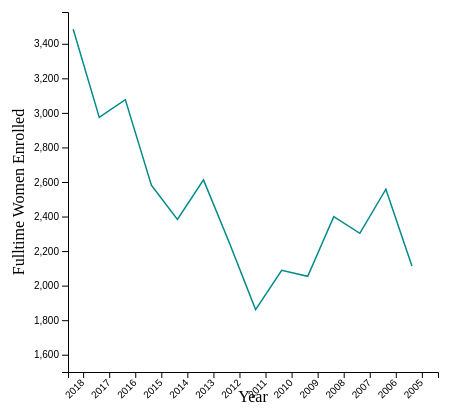
D3 v4 page, settled after 360 driven frames (6 s of simulated time); the page loaded 1 data file(s).



// set the dimensions and margins of the graph
var margin = {top: 10, right: 30, bottom: 30, left: 60},
    width = 460 - margin.left - margin.right,
    height = 400 - margin.top - margin.bottom;

// append the svg object to the body of the page
var svg = d3.select("#my_dataviz")
  .append("svg")
    .attr("width", width + margin.left + margin.right)
    .attr("height", height + margin.top + margin.bottom)
  .append("g")
    .attr("transform",
          "translate(" + margin.left + "," + margin.top + ")");

d3.csv("dsc106hw1data.csv",

  function(data) {

    // Add X axis
    var x = d3.scaleBand()
		.range([ 0, width ])
		.domain(data.map(function(d) { return d.year; }))
		.padding(0.2);
	svg.append("g")
		.attr("transform", "translate(0," + height + ")")
		.call(d3.axisBottom(x))
		.selectAll("text")
			.attr("transform", "translate(-10,0)rotate(-45)")
			.style("text-anchor", "end");

    // Add Y axis
    var y = d3.scaleLinear()
      .domain([1500, d3.max(data, function(d) { return +d.fulltime_women_enrolled; })+100])
      .range([ height, 0 ]);
    svg.append("g")
      .call(d3.axisLeft(y));

    // Add line
    svg.append("path")
      .datum(data)
      .attr("fill", "none")
      .attr("stroke", "DarkCyan")
      .attr("stroke-width", 1.5)
      .attr("d", d3.line()
        .x(function(d) { return x(d.year) })
        .y(function(d) { return y(d.fulltime_women_enrolled) })
        )
		
	// Add Y axis label
	svg.append("text")
		.attr("transform", "rotate(-90)")
		.attr("y", 0 - margin.left)
		.attr("x",0 - (height / 2))
		.attr("dy", "1em")
		.style("text-anchor", "middle")
		.text("Fulltime Women Enrolled");  

	// Add X axis label
	svg.append("text")             
		.attr("transform",
			"translate(" + (width/2) + " ," + 
				(height + margin.top + 20) + ")")
		.style("text-anchor", "middle")
		.text("Year");

})



### data: dsc106hw1data.csv
year, fulltime_men_applied, fulltime_women_applied, fulltime_men_admitted, fulltime_women_admitted, fulltime_men_enrolled, fulltime_women_enrolled
2018, 45636, 52265, 13781, 15821, 3220, 3484
2017, 41583, 46845, 13981, 16231, 2725, 2974
2016, 39779, 44430, 14103, 16170, 2669, 3077
2015, 37009, 41047, 12748, 13761, 2711, 2581
2014, 34618, 38822, 11758, 12837, 2538, 2383
2013, 31992, 35408, 11866, 12966, 2616, 2612
2012, 28758, 32049, 10917, 12046, 2328, 2245
2011, 25097, 28351, 8707, 10269, 1583, 1861
2010, 22332, 25761, 8365, 9991, 1858, 2089
2009, 21725, 25321, 7816, 9863, 1695, 2054
2008, 21590, 25775, 8517, 11200, 1893, 2399
2007, 20566, 24507, 8419, 10759, 1838, 2303
2006, 19838, 23748, 9210, 12135, 2031, 2558
2005, 18147, 22371, 7580, 10311, 1607, 2113